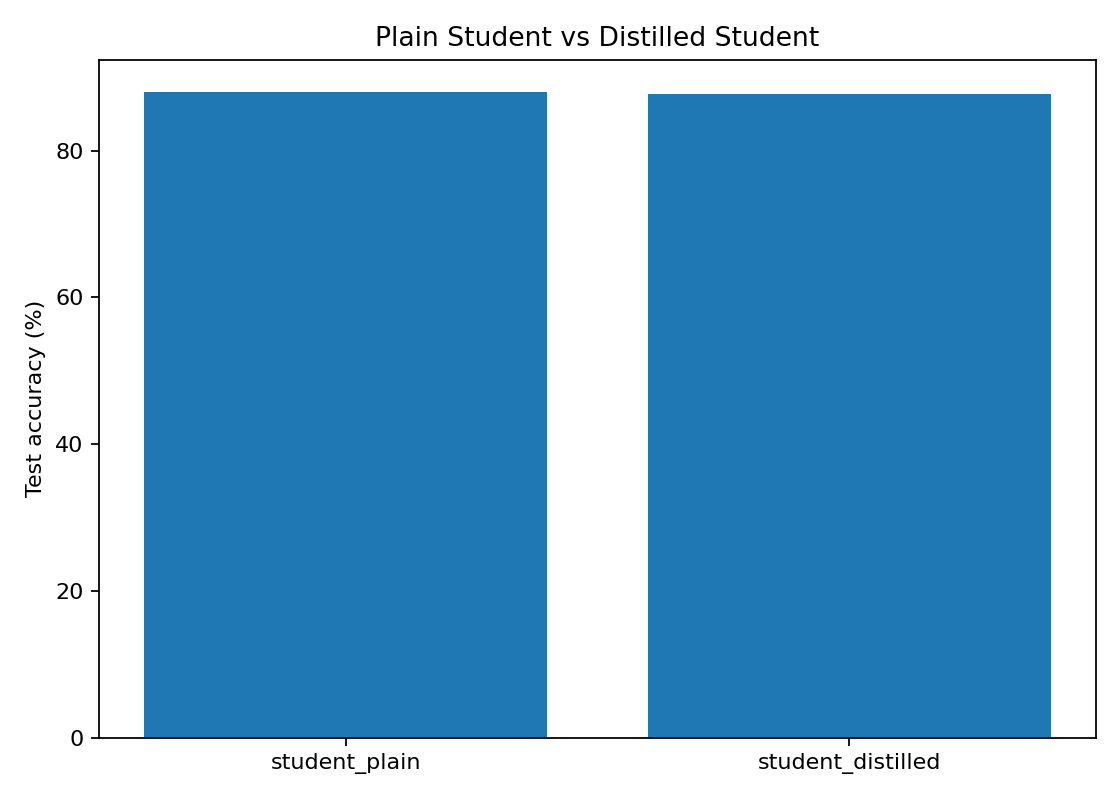

The table this chart was drawn from, first rows:
model, params, test_accuracy, size_mb, latency_ms, macs_m
student_plain, 86246, 87.98, 0.3326, 0.3918, 1.982
student_distilled, 86246, 87.72, 0.3327, 0.2865, 1.982
